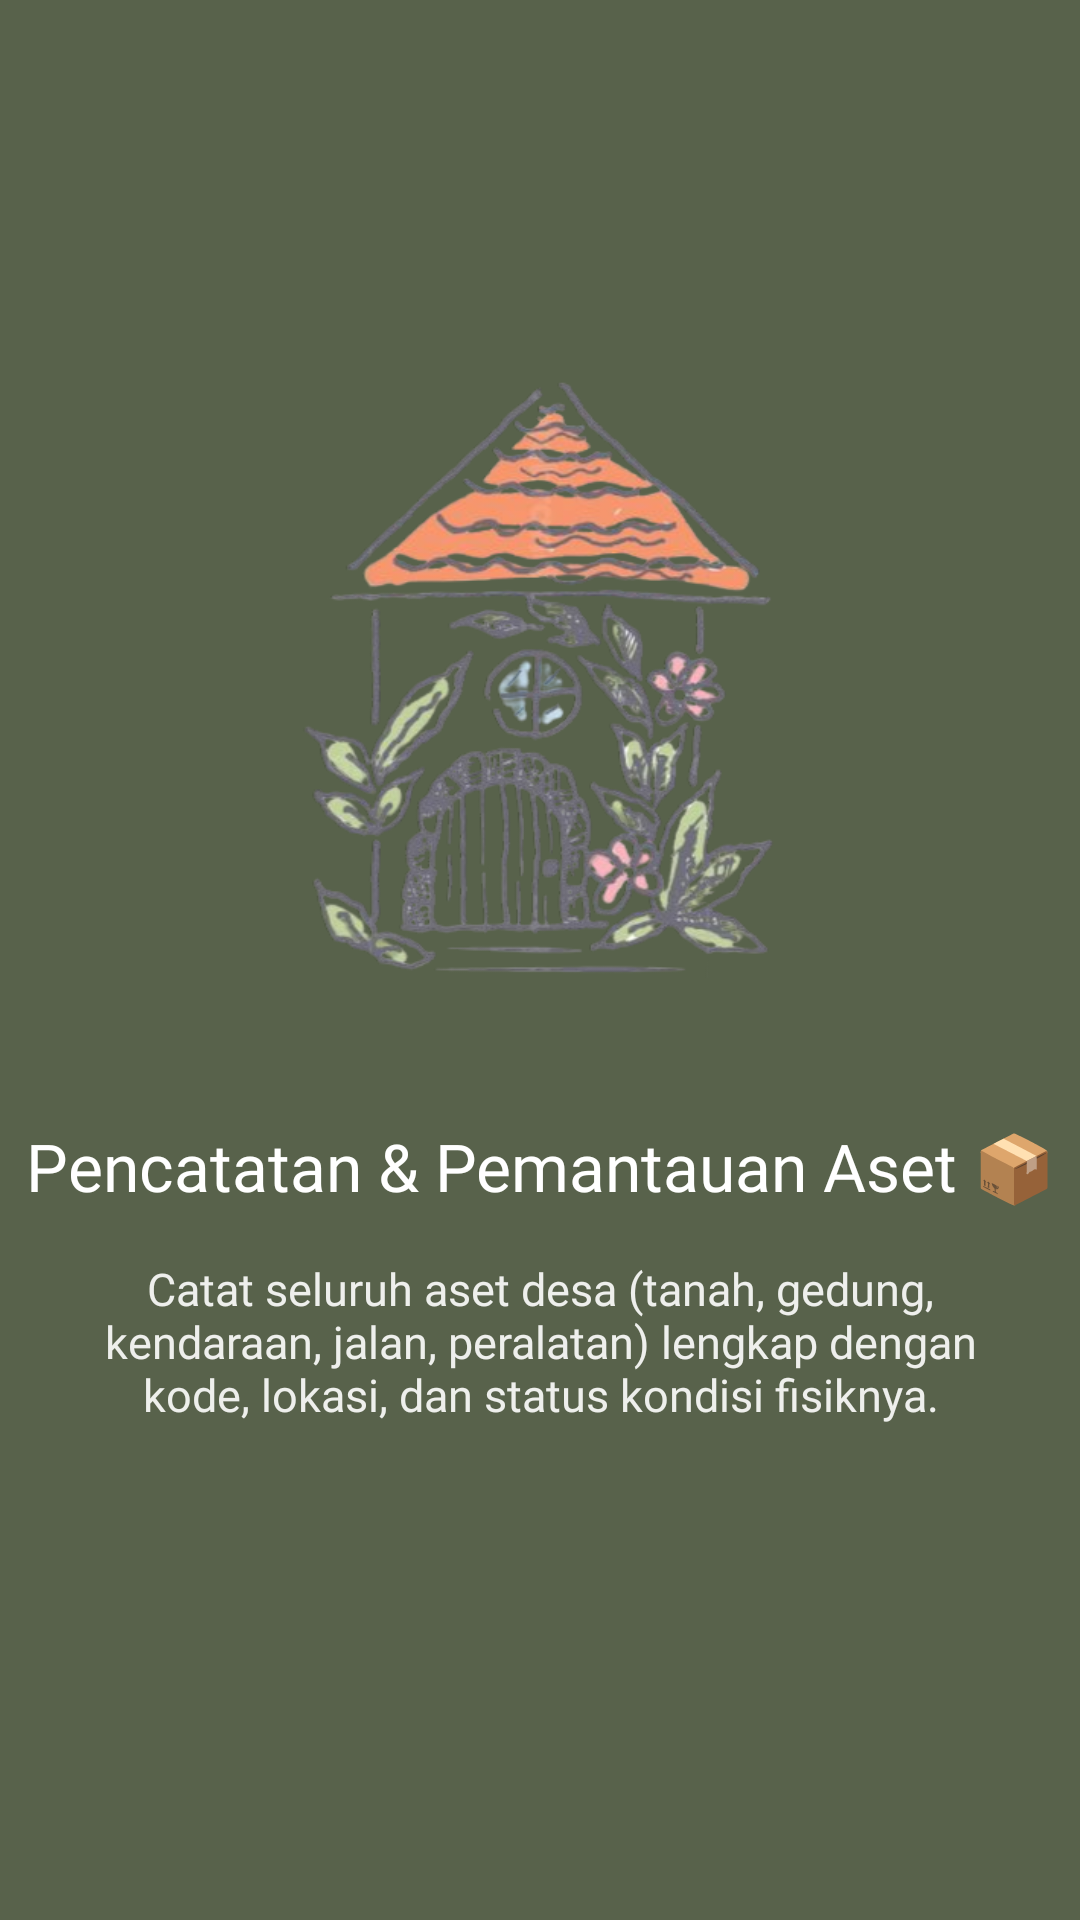

This screen was rendered from an Android layout file. Write that file and the resources it references.
<!-- AndroidManifest.xml: application theme Theme.Elincortis -->
<!-- res/layout/fragment_tutorial2.xml -->
<?xml version="1.0" encoding="utf-8"?>
<androidx.constraintlayout.widget.ConstraintLayout
    xmlns:android="http://schemas.android.com/apk/res/android"
    xmlns:app="http://schemas.android.com/apk/res-auto"
    xmlns:tools="http://schemas.android.com/tools"
    android:layout_width="match_parent"
    android:layout_height="match_parent"
    android:background="@color/sage_secondary"
    tools:context=".About.Tutorial.Tutorial2Fragment">

    <ImageView
        android:id="@+id/imageView4"
        android:layout_width="251dp"
        android:layout_height="206dp"
        android:layout_marginTop="120dp"
        android:src="@drawable/gambar1"
        app:layout_constraintEnd_toEndOf="parent"
        app:layout_constraintStart_toStartOf="parent"
        app:layout_constraintTop_toTopOf="parent" />

    <TextView
        android:id="@+id/textView8"
        android:layout_width="wrap_content"
        android:layout_height="wrap_content"
        android:layout_marginTop="48dp"
        android:fontFamily="@font/poppins_bold"
        android:text="Pencatatan &amp; Pemantauan Aset 📦"
        android:textAlignment="center"
        android:textColor="#FFFFFF"
        android:textSize="22sp"
        app:layout_constraintEnd_toEndOf="parent"
        app:layout_constraintHorizontal_bias="0.498"
        app:layout_constraintStart_toStartOf="parent"
        app:layout_constraintTop_toBottomOf="@+id/imageView4" />

    <TextView
        android:id="@+id/textView9"
        android:layout_width="320dp"
        android:layout_height="wrap_content"
        android:layout_marginTop="16dp"
        android:fontFamily="@font/poppins_bold"
        android:text="Catat seluruh aset desa (tanah, gedung, kendaraan, jalan, peralatan) lengkap dengan kode, lokasi, dan status kondisi fisiknya."
        android:textAlignment="center"
        android:textColor="#FFFFFF"
        android:textSize="15sp"
        android:alpha="0.9"
        app:layout_constraintEnd_toEndOf="parent"
        app:layout_constraintHorizontal_bias="0.498"
        app:layout_constraintStart_toStartOf="parent"
        app:layout_constraintTop_toBottomOf="@+id/textView8" />

</androidx.constraintlayout.widget.ConstraintLayout>
<!-- resources referenced by this layout -->
<resources>
  <color name="sage_secondary">#58624B</color>
  <!-- drawable gambar1: png bitmap (drawable, 190903 bytes) -->
  <style name="Theme.Elincortis" parent="Base.Theme.Elincortis" />
  <style name="Base.Theme.Elincortis" parent="Theme.MaterialComponents.DayNight.NoActionBar">
  
          
          <item name="colorPrimary">@color/sage_primary</item>
          <item name="colorPrimaryVariant">@color/sage_toolbar_dark</item>
          <item name="colorOnPrimary">@color/sage_on_primary</item>
  
          
          <item name="colorSecondary">@color/sage_accent</item>
          <item name="colorSecondaryVariant">@color/sage_secondary</item>
          <item name="colorOnSecondary">@color/sage_on_secondary</item>
  
          
          <item name="android:colorBackground">@color/sage_background</item>
          <item name="colorOnBackground">@color/sage_on_background</item>
          <item name="colorSurface">@color/sage_surface</item>
          <item name="colorOnSurface">@color/sage_on_surface</item>
  
          
          <item name="colorError">@color/sage_error</item>
          <item name="colorOnError">@color/sage_on_error</item>
  
          
          <item name="android:statusBarColor">@color/sage_toolbar_dark</item>
          <item name="android:navigationBarColor">@color/sage_surface</item>
      </style>
  <color name="sage_primary">#6B7F5D</color>
  <color name="sage_toolbar_dark">#526140</color>
  <color name="sage_on_primary">#FFFFFF</color>
  <color name="sage_accent">#8BA870</color>
  <color name="sage_on_secondary">#FFFFFF</color>
  <color name="sage_background">#F8FAF5</color>
  <color name="sage_on_background">#1A1C18</color>
  <color name="sage_surface">#F8FAF5</color>
  <color name="sage_on_surface">#1A1C18</color>
  <color name="sage_error">#BA1A1A</color>
  <color name="sage_on_error">#FFFFFF</color>
</resources>
